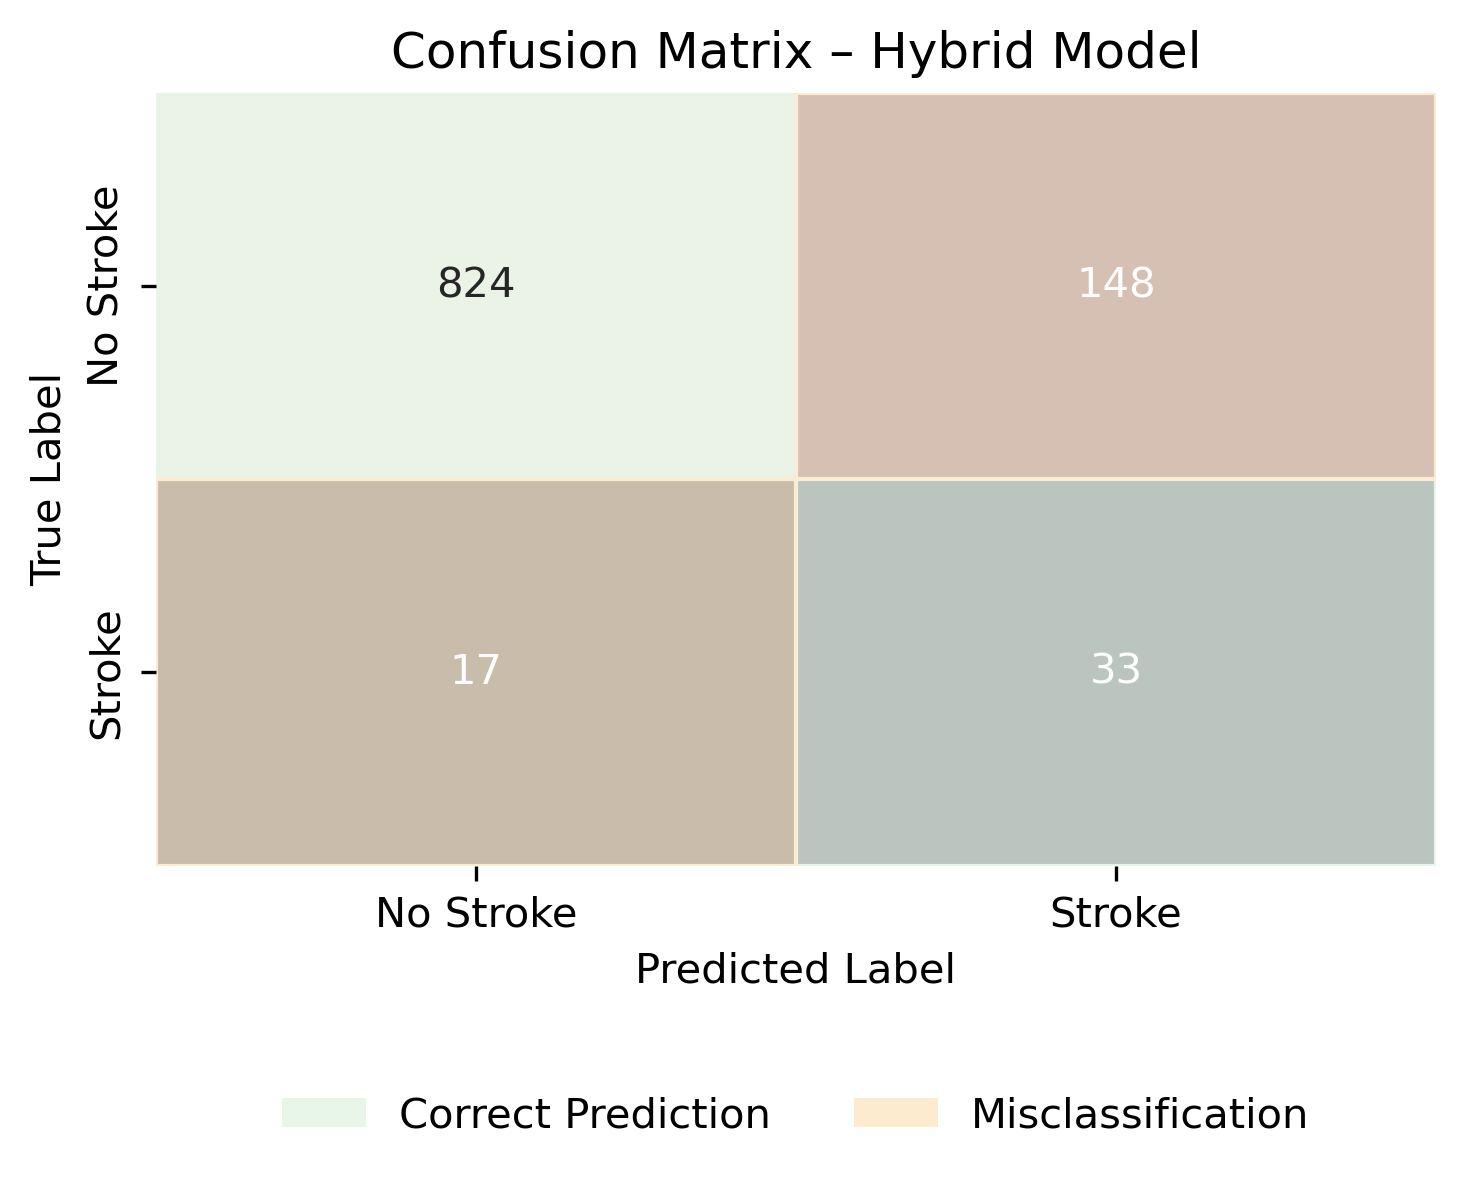

The data file committed next to this chart (first rows):
, Pred_0, Pred_1
Actual_0, 824, 148
Actual_1, 17, 33
